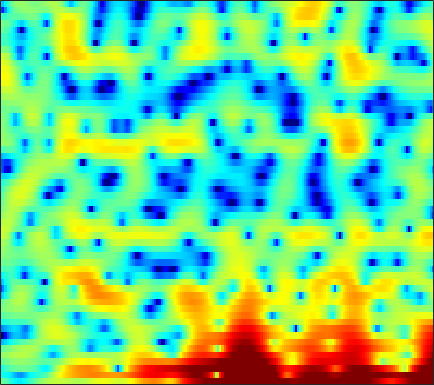

The table this chart was drawn from, first rows:
-0.35336, -0.94167, -1.7694, -2.6617, -3.3923, -4.3279, -5.1654, -5.6632, -6.0933, -6.1243, -5.7181, -5.213, -4.3086, -3.3826, -2.6632, -1.7467, -0.88502, -0.31859, 0.3625, 0.95731, 1.4598, 1.7849, 2.1468, 2.4377
-4.728, -4.886, -5.156, -5.583, -6.055, -6.891, -7.966, -8.863, -9.89, -10.18, -9.509, -8.595, -7.249, -6.08, -5.365, -4.631, -4.115, -3.811, -3.431, -2.944, -2.255, -1.578, -0.481, 0.7375
-5.153, -4.205, -3.177, -2.39, -1.943, -1.505, -1.223, -1.066, -0.9431, -0.8594, -0.8082, -0.8048, -0.8596, -1.023, -1.243, -1.694, -2.337, -2.962, -3.965, -5.014, -5.718, -5.644, -4.532, -2.743
-1.193, -0.8999, -0.5285, -0.188, 0.05209, 0.3152, 0.5246, 0.634, 0.7249, 0.7513, 0.7309, 0.6719, 0.5345, 0.3386, 0.1507, -0.1435, -0.4677, -0.7239, -1.061, -1.361, -1.585, -1.667, -1.655, -1.472
0.461, 0.7103, 1.026, 1.329, 1.539, 1.79, 1.997, 2.122, 2.23, 2.283, 2.264, 2.198, 2.024, 1.765, 1.499, 1.035, 0.4325, -0.1333, -1.049, -2.191, -3.592, -4.844, -6.747, -8.605
-1.542, -1.231, -0.7944, -0.3531, -0.02613, 0.3878, 0.7797, 1.043, 1.361, 1.629, 1.825, 1.929, 2.002, 1.989, 1.919, 1.718, 1.385, 1.035, 0.4198, -0.3768, -1.365, -2.23, -3.455, -4.511
-8.739, -8.176, -7.236, -6.211, -5.467, -4.575, -3.818, -3.341, -2.786, -2.31, -1.869, -1.538, -1.072, -0.5868, -0.2134, 0.2682, 0.7046, 0.9871, 1.284, 1.495, 1.621, 1.678, 1.735, 1.795
-34.03, -22.09, -15.85, -12.35, -10.6, -9.033, -8.163, -7.902, -8.049, -8.668, -9.501, -9.839, -9.189, -7.314, -5.652, -3.556, -1.762, -0.6373, 0.6089, 1.587, 2.349, 2.804, 3.275, 3.611
-10.73, -10.19, -9.244, -8.264, -7.632, -7.046, -6.811, -6.936, -7.524, -8.648, -10.2, -11.23, -11.02, -8.688, -6.579, -4.063, -1.998, -0.7343, 0.6448, 1.732, 2.575, 3.07, 3.562, 3.876
-4.726, -4.441, -4.066, -3.697, -3.446, -3.192, -3.027, -2.958, -2.922, -2.899, -2.839, -2.727, -2.427, -1.955, -1.496, -0.8079, -0.0792, 0.453, 1.111, 1.686, 2.171, 2.461, 2.733, 2.874
-1.788, -1.581, -1.321, -1.079, -0.9132, -0.7263, -0.5727, -0.4865, -0.4004, -0.3455, -0.3243, -0.3169, -0.2926, -0.262, -0.229, -0.1634, -0.05699, 0.04918, 0.2351, 0.4638, 0.7186, 0.9058, 1.134, 1.315
-0.3604, -0.1681, 0.1064, 0.3765, 0.5679, 0.794, 0.9627, 1.05, 1.087, 1.024, 0.8532, 0.6523, 0.2804, -0.2054, -0.6373, -1.286, -1.967, -2.416, -2.801, -2.814, -2.403, -1.904, -1.119, -0.3434
-1.155, -0.8473, -0.298, 0.3111, 0.7639, 1.313, 1.744, 1.969, 2.115, 2.074, 1.842, 1.517, 0.8329, -0.1652, -1.167, -2.948, -5.483, -8.192, -13.76, -16.78, -10.31, -6.861, -3.714, -1.563
-8.341, -6.84, -4.564, -2.548, -1.281, 0.05266, 1.026, 1.549, 1.992, 2.179, 2.084, 1.834, 1.294, 0.4966, -0.295, -1.556, -3.01, -4.125, -5.275, -5.518, -4.657, -3.564, -1.925, -0.4393
-13.36, -10.61, -7.135, -4.428, -2.848, -1.254, -0.1368, 0.4533, 0.9634, 1.172, 1.158, 1.026, 0.7088, 0.2162, -0.2477, -1.007, -1.843, -2.497, -3.237, -3.653, -3.47, -2.882, -1.664, -0.2274
-9.127, -7.3, -5.275, -3.625, -2.669, -1.781, -1.298, -1.185, -1.31, -1.629, -1.94, -2.084, -2.184, -2.226, -2.314, -2.718, -3.59, -4.704, -7.226, -12.12, -23.25, -13.62, -6.186, -2.009
-6.458, -5.265, -4.045, -3.261, -2.971, -2.984, -3.518, -4.343, -6.158, -9.047, -13.15, -15.06, -11.72, -8.121, -6.316, -4.78, -4.04, -3.845, -3.912, -4.037, -3.708, -2.978, -1.473, 0.2619
-2.571, -2.398, -2.206, -2.166, -2.281, -2.639, -3.328, -4.057, -5.357, -6.912, -8.287, -8.609, -7.795, -6.198, -4.985, -3.614, -2.525, -1.891, -1.187, -0.5766, 0.01765, 0.4885, 1.137, 1.82
-0.6872, -0.6959, -0.7524, -0.8689, -1.004, -1.259, -1.579, -1.852, -2.21, -2.51, -2.639, -2.606, -2.395, -1.986, -1.601, -1.042, -0.4927, -0.1058, 0.3622, 0.7688, 1.115, 1.329, 1.564, 1.736
0.2247, 0.1954, 0.09187, -0.07464, -0.2257, -0.4532, -0.6643, -0.7996, -0.9119, -0.9282, -0.8496, -0.72, -0.4608, -0.1415, 0.1165, 0.4737, 0.8061, 1.025, 1.26, 1.42, 1.484, 1.469, 1.354, 1.106
0.8518, 0.7687, 0.5275, 0.1488, -0.2041, -0.7069, -1.179, -1.438, -1.591, -1.473, -1.134, -0.7702, -0.1965, 0.375, 0.7725, 1.227, 1.585, 1.773, 1.909, 1.913, 1.777, 1.595, 1.23, 0.732
1.802, 1.66, 1.168, 0.3085, -0.6037, -2.186, -4.147, -5.608, -6.657, -5.825, -3.93, -2.517, -0.9206, 0.3342, 1.079, 1.823, 2.313, 2.532, 2.619, 2.48, 2.132, 1.723, 1.046, 0.2828
3.073, 3.003, 2.526, 1.551, 0.4387, -1.692, -4.786, -7.894, -11.16, -8.459, -4.856, -2.862, -0.9476, 0.4309, 1.22, 2.01, 2.535, 2.762, 2.824, 2.558, 1.916, 1.137, -0.3694, -2.515
3.062, 3.179, 3.048, 2.6, 2.075, 1.175, 0.1475, -0.6025, -1.397, -1.871, -2.023, -2.037, -1.936, -1.648, -1.311, -0.6767, 0.03212, 0.4943, 0.912, 1.006, 0.6686, 0.1115, -1.147, -3.09
1.995, 2.329, 2.555, 2.538, 2.367, 1.944, 1.29, 0.6729, -0.3566, -1.68, -3.396, -5.093, -7.939, -10.75, -10.73, -7.84, -4.953, -3.326, -1.789, -0.8103, -0.2706, -0.09892, -0.07939, -0.1767
0.4556, 1.096, 1.721, 2.072, 2.167, 2.056, 1.683, 1.207, 0.3016, -0.9716, -2.7, -4.314, -6.908, -9.111, -9.285, -7.452, -5.253, -3.895, -2.533, -1.567, -0.8889, -0.5205, -0.1348, 0.196
-0.882, 0.02893, 0.9893, 1.679, 2.025, 2.269, 2.276, 2.125, 1.729, 1.139, 0.3931, -0.2201, -1.005, -1.645, -1.963, -2.165, -2.201, -2.178, -2.145, -2.139, -2.133, -2.083, -1.932, -1.663
-1.542, -0.5327, 0.6192, 1.549, 2.098, 2.644, 2.971, 3.094, 3.092, 2.921, 2.604, 2.278, 1.757, 1.139, 0.6246, -0.1588, -1.066, -1.854, -3.046, -4.371, -5.66, -6.405, -6.797, -6.425
-2.511, -1.322, 0.05124, 1.188, 1.899, 2.667, 3.236, 3.542, 3.793, 3.861, 3.756, 3.563, 3.134, 2.499, 1.872, 0.7919, -0.6299, -1.982, -4.32, -7.563, -12.54, -19.08, -24.39, -15.26
-3.749, -2.469, -1.033, 0.1777, 0.9602, 1.855, 2.604, 3.057, 3.526, 3.828, 3.95, 3.92, 3.699, 3.261, 2.765, 1.877, 0.6832, -0.4356, -2.243, -4.399, -6.763, -8.397, -9.91, -10.69
-4.703, -3.92, -2.917, -1.938, -1.211, -0.2456, 0.6838, 1.336, 2.106, 2.741, 3.207, 3.429, 3.562, 3.488, 3.3, 2.865, 2.226, 1.622, 0.6662, -0.4119, -1.563, -2.448, -3.648, -4.9
-7.351, -7.368, -7.206, -6.674, -5.949, -4.628, -3.135, -2.017, -0.6542, 0.5008, 1.433, 1.979, 2.516, 2.84, 2.962, 2.961, 2.8, 2.588, 2.199, 1.707, 1.142, 0.6868, 0.05958, -0.5732
-11.89, -13.44, -16.61, -19.51, -17.04, -11.94, -8.139, -5.972, -3.712, -1.999, -0.6809, 0.1155, 0.9455, 1.561, 1.899, 2.214, 2.382, 2.427, 2.4, 2.284, 2.112, 1.959, 1.739, 1.515
-12.53, -13.1, -14.18, -14.48, -13.38, -10.77, -8.147, -6.459, -4.647, -3.204, -2.056, -1.328, -0.5071, 0.1957, 0.6292, 1.105, 1.459, 1.644, 1.796, 1.877, 1.909, 1.928, 1.966, 2.036
-8.846, -8.023, -7.244, -6.611, -6.112, -5.43, -4.766, -4.333, -3.885, -3.522, -3.129, -2.787, -2.159, -1.413, -0.8302, -0.1499, 0.3593, 0.6024, 0.7341, 0.7051, 0.6082, 0.5779, 0.716, 1.119
-2.725, -2.242, -1.785, -1.547, -1.505, -1.65, -2.082, -2.657, -3.794, -5.461, -7.367, -8.153, -7.077, -4.775, -3.153, -1.561, -0.6481, -0.3811, -0.571, -1.433, -2.918, -4.253, -5.179, -3.68
0.7103, 0.7656, 0.7344, 0.5647, 0.2983, -0.2652, -1.15, -2.076, -3.818, -6.413, -10.09, -12.49, -10.31, -6.453, -4.324, -2.459, -1.472, -1.243, -1.587, -2.756, -4.926, -7.324, -9.994, -7.025
0.6823, 0.588, 0.3659, 0.02321, -0.3088, -0.8525, -1.475, -1.974, -2.684, -3.3, -3.716, -3.779, -3.469, -2.835, -2.3, -1.677, -1.295, -1.211, -1.363, -1.702, -2.11, -2.326, -2.219, -1.563
0.1472, 0.02382, -0.334, -0.9106, -1.428, -2.138, -2.69, -2.913, -2.854, -2.491, -1.969, -1.519, -0.9604, -0.4588, -0.1847, 0.02674, 0.01511, -0.1341, -0.5054, -1.018, -1.54, -1.809, -1.857, -1.421
0.1191, 0.05657, -0.5032, -1.667, -3.006, -5.475, -8.284, -8.97, -6.65, -3.729, -1.464, -0.1911, 1.021, 1.802, 2.129, 2.231, 1.958, 1.495, 0.4826, -1.071, -3.235, -5.216, -7.378, -6.439
-0.4751, -0.2821, -0.5713, -1.516, -2.723, -5.06, -7.761, -8.377, -5.949, -2.914, -0.5883, 0.7041, 1.923, 2.661, 2.951, 2.993, 2.655, 2.122, 0.9934, -0.6995, -3.103, -5.435, -8.259, -7.306
-1.185, -0.7911, -0.5659, -0.6399, -0.8293, -1.137, -1.309, -1.24, -0.8411, -0.1971, 0.5309, 1.034, 1.583, 1.942, 2.073, 2.058, 1.812, 1.482, 0.8698, 0.1071, -0.7264, -1.281, -1.779, -1.892
-0.5588, -0.1489, 0.2319, 0.4516, 0.5416, 0.6, 0.634, 0.6744, 0.7556, 0.8797, 1.032, 1.143, 1.274, 1.361, 1.375, 1.321, 1.168, 0.9933, 0.682, 0.2937, -0.1401, -0.4735, -0.902, -1.295
0.8296, 1.194, 1.533, 1.725, 1.779, 1.753, 1.634, 1.501, 1.295, 1.083, 0.8853, 0.7686, 0.6582, 0.6022, 0.5902, 0.5831, 0.566, 0.5192, 0.387, 0.1593, -0.1639, -0.4847, -1.011, -1.647
2.628, 2.916, 3.13, 3.15, 3.039, 2.736, 2.268, 1.817, 1.117, 0.3468, -0.3986, -0.8599, -1.244, -1.306, -1.158, -0.8121, -0.4341, -0.2035, -0.01917, -0.01188, -0.2129, -0.5034, -1.096, -1.935
4.45, 4.63, 4.665, 4.458, 4.144, 3.503, 2.586, 1.702, 0.1997, -1.719, -4.07, -5.961, -7.623, -6.94, -5.483, -3.528, -2.025, -1.203, -0.4737, -0.1252, -0.134, -0.3546, -0.9409, -1.889
5.314, 5.364, 5.213, 4.82, 4.363, 3.522, 2.385, 1.309, -0.4885, -2.867, -6.128, -9.426, -13.86, -11.2, -7.968, -4.902, -2.909, -1.885, -0.993, -0.5342, -0.4177, -0.5509, -1.004, -1.804
5.023, 4.935, 4.619, 4.083, 3.536, 2.636, 1.566, 0.6626, -0.6043, -1.897, -3.077, -3.792, -4.29, -4.171, -3.776, -3.074, -2.39, -1.994, -1.648, -1.483, -1.447, -1.485, -1.611, -1.831
4.469, 4.267, 3.792, 3.048, 2.32, 1.153, -0.1396, -1.104, -2.239, -2.977, -3.239, -3.21, -2.933, -2.578, -2.34, -2.134, -2.107, -2.268, -2.694, -3.299, -3.857, -3.976, -3.567, -2.638
3.226, 3.047, 2.509, 1.573, 0.5664, -1.28, -3.791, -6.166, -9.589, -10.5, -8.125, -6.192, -4.234, -2.947, -2.326, -1.956, -2.12, -2.641, -4.023, -6.598, -11.54, -17.81, -11.74, -5.423
-0.2611, -0.08631, -0.3018, -1.005, -1.887, -3.589, -5.987, -8.3, -11.7, -12.55, -9.889, -7.745, -5.608, -4.095, -3.307, -2.679, -2.532, -2.7, -3.349, -4.352, -5.375, -5.572, -4.463, -2.273
-3.454, -2.911, -2.713, -3.033, -3.548, -4.487, -5.616, -6.439, -7.259, -7.548, -7.271, -6.732, -5.821, -4.841, -4.189, -3.476, -2.953, -2.686, -2.429, -2.2, -1.876, -1.474, -0.6803, 0.3523
-3.166, -2.953, -2.993, -3.424, -3.972, -4.973, -6.226, -7.251, -8.463, -9.149, -8.951, -8.285, -6.986, -5.677, -4.816, -3.87, -3.131, -2.717, -2.248, -1.825, -1.325, -0.8655, -0.09574, 0.8533
-1.133, -1.317, -1.752, -2.432, -3.167, -4.562, -6.572, -8.722, -13.2, -21.84, -17.73, -12.43, -8.285, -5.8, -4.543, -3.439, -2.868, -2.705, -2.775, -2.984, -3.029, -2.747, -1.788, -0.3396
-0.2117, -0.4847, -0.8734, -1.331, -1.789, -2.628, -3.779, -4.851, -6.416, -7.473, -7.085, -6.037, -4.379, -3.042, -2.331, -1.847, -1.949, -2.433, -3.808, -6.343, -10.96, -14.6, -9.214, -3.811
-3.071, -3.294, -3.114, -2.65, -2.268, -1.86, -1.652, -1.594, -1.578, -1.512, -1.3, -1.057, -0.7204, -0.4204, -0.2936, -0.3411, -0.6792, -1.189, -2.217, -3.667, -5.115, -5.482, -4.226, -1.934
-13.25, -14.84, -10.11, -6.138, -4.137, -2.318, -1.143, -0.557, -0.03425, 0.2833, 0.4561, 0.5379, 0.5751, 0.5669, 0.5138, 0.402, 0.2491, 0.104, -0.09821, -0.2633, -0.2754, -0.1355, 0.2912, 0.8892
-7.364, -7.61, -6.035, -3.815, -2.365, -0.905, 0.08433, 0.5657, 0.9205, 1.011, 0.8939, 0.7064, 0.4078, 0.07898, -0.1265, -0.2854, -0.2969, -0.1841, 0.06903, 0.4317, 0.8287, 1.132, 1.493, 1.781
